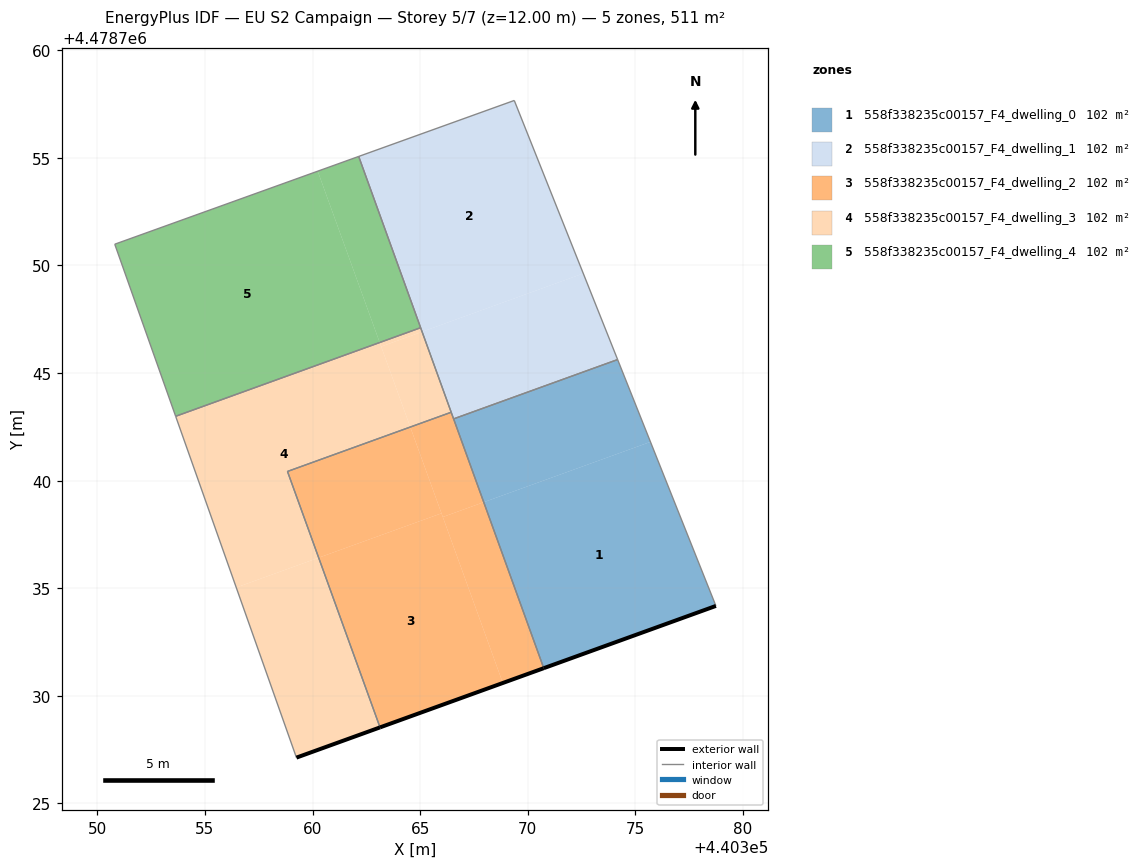
=== STOREY PLAN SPEC (per zone: floor XY polygon, exterior-wall plan segments, windows/doors) ===
zone 1: 558f338235c00157_F4_dwelling_0  (102.3 m²)
  floor: (440378.74, 4478734.18) (440375.70, 4478741.80) (440367.95, 4478739.00) (440370.74, 4478731.29)
  floor: (440375.70, 4478741.80) (440374.18, 4478745.63) (440366.55, 4478742.87) (440367.95, 4478739.00)
  exterior wall: (440378.74, 4478734.18) – (440370.74, 4478731.29)  [8.5 m]
  interior walls: 3
zone 2: 558f338235c00157_F4_dwelling_1  (102.3 m²)
  floor: (440374.18, 4478745.63) (440372.58, 4478749.63) (440365.09, 4478746.92) (440366.55, 4478742.87)
  floor: (440372.58, 4478749.63) (440369.37, 4478757.67) (440362.15, 4478755.07) (440365.09, 4478746.92)
  interior walls: 6
zone 3: 558f338235c00157_F4_dwelling_2  (102.3 m²)
  floor: (440368.84, 4478730.60) (440365.99, 4478738.48) (440360.29, 4478736.42) (440363.14, 4478728.54)
  floor: (440365.99, 4478738.48) (440364.54, 4478742.49) (440358.84, 4478740.43) (440360.29, 4478736.42)
  floor: (440367.95, 4478739.00) (440366.44, 4478743.18) (440364.54, 4478742.49) (440366.05, 4478738.31)
  floor: (440370.74, 4478731.29) (440367.95, 4478739.00) (440366.05, 4478738.31) (440368.84, 4478730.60)
  exterior wall: (440370.74, 4478731.29) – (440363.14, 4478728.54)  [8.1 m]
  interior walls: 4
zone 4: 558f338235c00157_F4_dwelling_3  (102.2 m²)
  floor: (440360.29, 4478736.42) (440358.84, 4478740.43) (440364.54, 4478742.49) (440363.12, 4478746.41) (440353.64, 4478742.98) (440356.46, 4478735.04)
  floor: (440363.14, 4478728.54) (440360.29, 4478736.42) (440356.46, 4478735.04) (440359.25, 4478727.13)
  floor: (440365.09, 4478746.92) (440365.02, 4478747.11) (440363.12, 4478746.42) (440363.19, 4478746.23)
  floor: (440366.44, 4478743.18) (440365.09, 4478746.92) (440363.19, 4478746.23) (440364.54, 4478742.49)
  exterior wall: (440363.14, 4478728.54) – (440359.25, 4478727.13)  [4.1 m]
  interior walls: 5
zone 5: 558f338235c00157_F4_dwelling_4  (102.3 m²)
  floor: (440363.12, 4478746.42) (440360.24, 4478754.38) (440350.81, 4478750.99) (440353.64, 4478742.99)
  floor: (440365.02, 4478747.11) (440362.15, 4478755.07) (440360.24, 4478754.38) (440363.12, 4478746.42)
  interior walls: 4

=== DERIVED (storey summary) ===
Building: EU S2 Campaign
Storey: 5 of 7  (floor level z = 12.00 m)
Storey gross floor area: 511.4 m²
Zones on this storey: 5
  - 558f338235c00157_F4_dwelling_0: floor 102.3 m²; exterior wall 8.5 m (25.5 m²); WWR 0.0%
  - 558f338235c00157_F4_dwelling_1: floor 102.3 m²
  - 558f338235c00157_F4_dwelling_2: floor 102.3 m²; exterior wall 8.1 m (24.3 m²); WWR 0.0%
  - 558f338235c00157_F4_dwelling_3: floor 102.2 m²; exterior wall 4.1 m (12.4 m²); WWR 0.0%
  - 558f338235c00157_F4_dwelling_4: floor 102.3 m²
Zone adjacency (shared interzone walls):
  - 558f338235c00157_F4_dwelling_0 ↔ 558f338235c00157_F4_dwelling_1
  - 558f338235c00157_F4_dwelling_0 ↔ 558f338235c00157_F4_dwelling_2
  - 558f338235c00157_F4_dwelling_1 ↔ 558f338235c00157_F4_dwelling_2
  - 558f338235c00157_F4_dwelling_1 ↔ 558f338235c00157_F4_dwelling_3
  - 558f338235c00157_F4_dwelling_1 ↔ 558f338235c00157_F4_dwelling_4
  - 558f338235c00157_F4_dwelling_2 ↔ 558f338235c00157_F4_dwelling_3
  - 558f338235c00157_F4_dwelling_3 ↔ 558f338235c00157_F4_dwelling_4